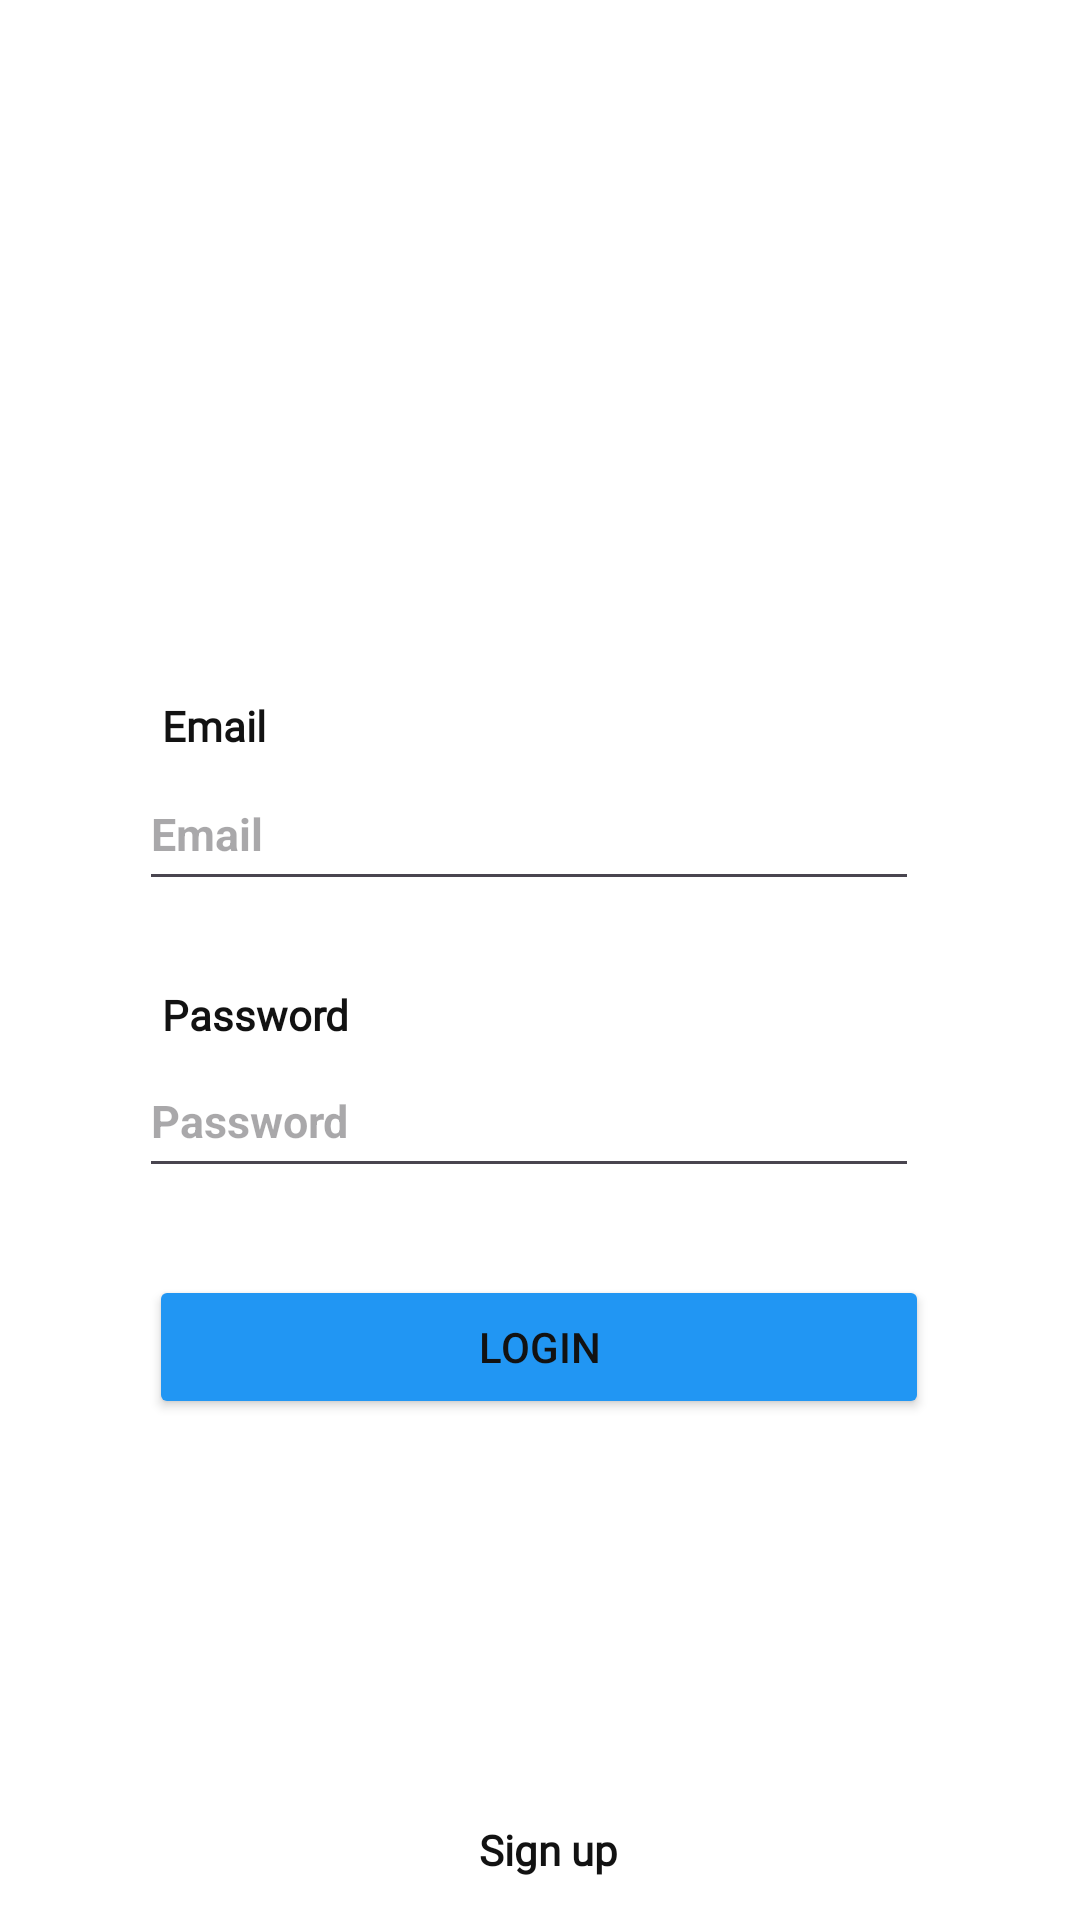

Android layout source for this screen:
<!-- AndroidManifest.xml: application theme Theme.MessengerPRM -->
<!-- res/layout/activity_login.xml -->
<?xml version="1.0" encoding="utf-8"?>
<androidx.constraintlayout.widget.ConstraintLayout xmlns:android="http://schemas.android.com/apk/res/android"
    xmlns:app="http://schemas.android.com/apk/res-auto"
    xmlns:tools="http://schemas.android.com/tools"
    android:id="@+id/main"
    android:layout_width="match_parent"
    android:layout_height="match_parent"
    android:background="?android:colorBackground"
    tools:context=".login">

    <TextView
        android:id="@+id/textView8"
        android:layout_width="80dp"
        android:layout_height="30dp"
        android:fontFamily="@font/poppins_bold"
        android:gravity="center_vertical"
        android:text="Password"
        android:textColor="?android:textColorPrimary"
        android:textSize="14dp"
        android:textStyle="bold"
        app:layout_constraintBottom_toBottomOf="parent"
        app:layout_constraintEnd_toEndOf="parent"
        app:layout_constraintHorizontal_bias="0.193"
        app:layout_constraintStart_toStartOf="parent"
        app:layout_constraintTop_toTopOf="parent"
        app:layout_constraintVertical_bias="0.53" />

    <TextView
        android:id="@+id/logsignup"
        android:layout_width="241dp"
        android:layout_height="44dp"
        android:fontFamily="@font/poppins_regular"
        android:gravity="center"
        android:text="Sign up"
        android:textColor="?android:textColorPrimary"
        android:textSize="14dp"
        android:textStyle="bold"
        app:layout_constraintBottom_toBottomOf="parent"
        app:layout_constraintEnd_toEndOf="parent"
        app:layout_constraintHorizontal_bias="0.523"
        app:layout_constraintStart_toStartOf="parent"
        app:layout_constraintTop_toTopOf="parent"
        app:layout_constraintVertical_bias="0.998" />

    <TextView
        android:id="@+id/textView6"
        android:layout_width="80dp"
        android:layout_height="30dp"
        android:fontFamily="@font/poppins_bold"
        android:gravity="center_vertical"
        android:text="Email"
        android:textColor="?android:textColorPrimary"
        android:textSize="14dp"
        android:textStyle="bold"
        app:layout_constraintBottom_toBottomOf="parent"
        app:layout_constraintEnd_toEndOf="parent"
        app:layout_constraintHorizontal_bias="0.193"
        app:layout_constraintStart_toStartOf="parent"
        app:layout_constraintTop_toTopOf="parent"
        app:layout_constraintVertical_bias="0.372" />

    <ImageView
        android:id="@+id/imageView2"
        android:layout_width="122dp"
        android:layout_height="108dp"
        app:layout_constraintBottom_toBottomOf="parent"
        app:layout_constraintEnd_toEndOf="parent"
        app:layout_constraintHorizontal_bias="0.498"
        app:layout_constraintStart_toStartOf="parent"
        app:layout_constraintTop_toTopOf="parent"
        app:layout_constraintVertical_bias="0.154"
        app:srcCompat="@drawable/chat" />

    <EditText
        android:id="@+id/editTextLogEmail"
        android:layout_width="260dp"
        android:layout_height="48dp"
        android:ems="10"
        android:hint="Email"
        android:inputType="textEmailAddress"
        android:textColor="?android:textColorPrimary"
        android:textColorHint="?android:textColorHint"
        android:textSize="15dp"
        android:textStyle="bold"
        app:layout_constraintBottom_toBottomOf="parent"
        app:layout_constraintEnd_toEndOf="parent"
        app:layout_constraintHorizontal_bias="0.463"
        app:layout_constraintStart_toStartOf="parent"
        app:layout_constraintTop_toTopOf="parent"
        app:layout_constraintVertical_bias="0.426" />

    <EditText
        android:id="@+id/editTextLogPassword"
        android:layout_width="260dp"
        android:layout_height="48dp"
        android:ems="10"
        android:hint="Password"
        android:inputType="textPassword"
        android:textColor="?android:textColorPrimary"
        android:textColorHint="?android:textColorHint"
        android:textSize="15dp"
        android:textStyle="bold"
        app:layout_constraintBottom_toBottomOf="@+id/logsignup"
        app:layout_constraintEnd_toEndOf="parent"
        app:layout_constraintHorizontal_bias="0.463"
        app:layout_constraintStart_toStartOf="parent"
        app:layout_constraintTop_toTopOf="parent"
        app:layout_constraintVertical_bias="0.589" />

    <Button
        android:id="@+id/logbutton"
        android:layout_width="260dp"
        android:layout_height="wrap_content"
        android:backgroundTint="?attr/colorPrimary"
        android:text="Login"
        app:layout_constraintBottom_toBottomOf="parent"
        app:layout_constraintEnd_toEndOf="parent"
        app:layout_constraintHorizontal_bias="0.496"
        app:layout_constraintStart_toStartOf="parent"
        app:layout_constraintTop_toTopOf="parent"
        app:layout_constraintVertical_bias="0.718" />

</androidx.constraintlayout.widget.ConstraintLayout>
<!-- resources referenced by this layout -->
<resources>
  <style name="Theme.MessengerPRM" parent="Base.Theme.MessengerPRM" />
  <style name="Base.Theme.MessengerPRM" parent="Theme.Material3.DayNight.NoActionBar">
          <item name="colorPrimary">@color/blue_500</item>
          <item name="colorSecondary">@color/teal_200</item>
          <item name="android:colorBackground">@color/white</item>
          <item name="android:textColorPrimary">@color/black</item>
      </style>
  <color name="blue_500">#2196F3</color>
  <color name="teal_200">#03DAC5</color>
  <color name="white">#FFFFFF</color>
  <color name="black">#121212</color>
</resources>
